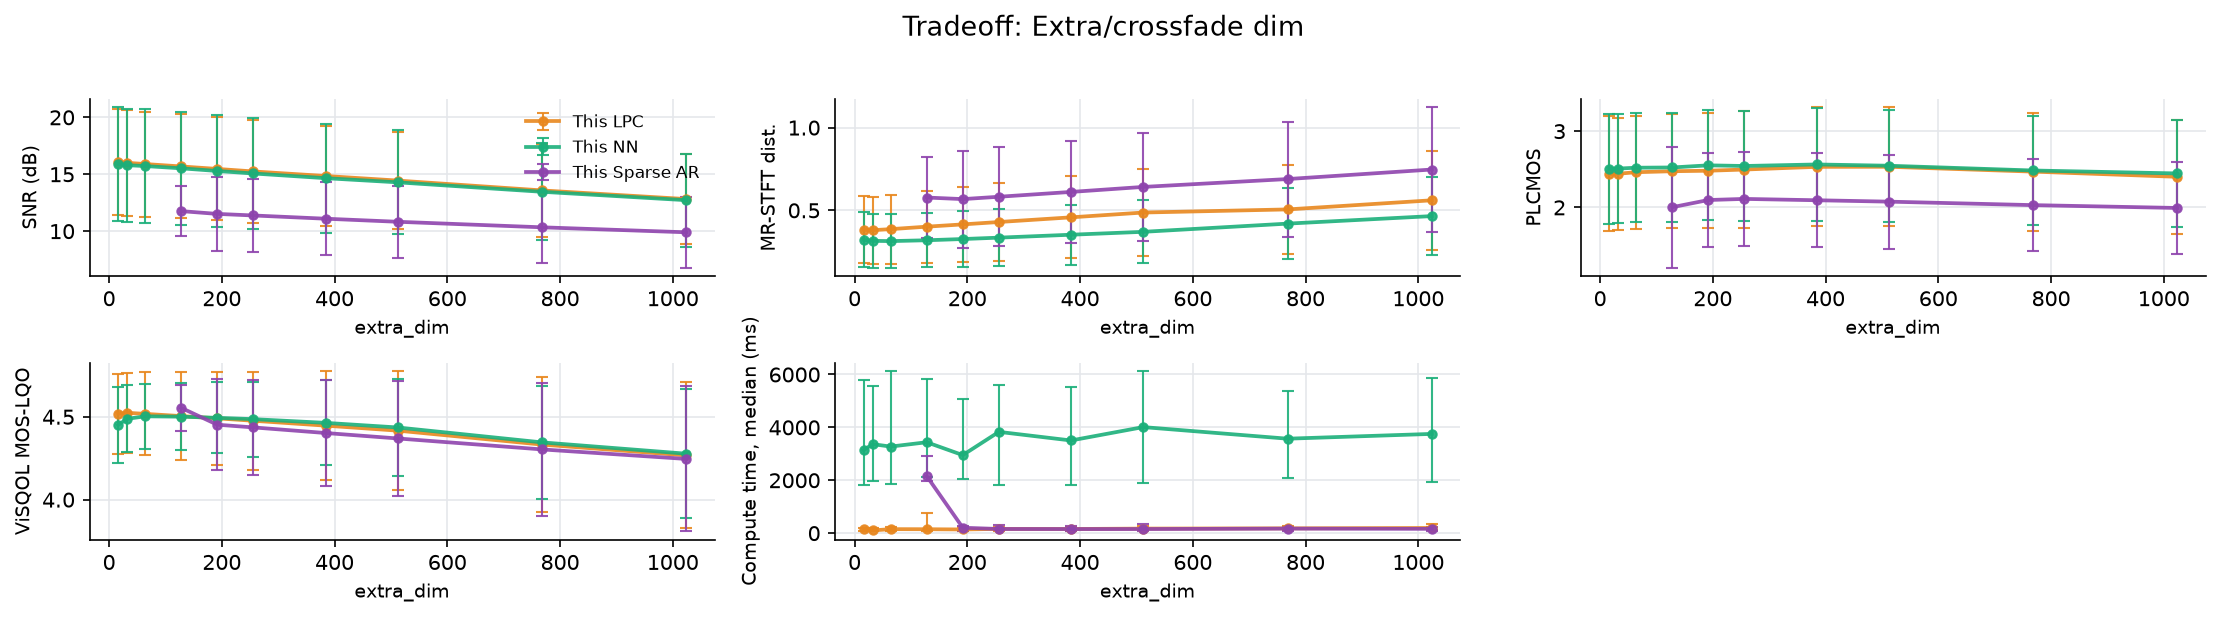

The table this chart was drawn from, first rows:
file, n_packets, loss_rate_pct, complexity_flatness, snr_lpc, snr_nn, mrstft_lpc, mrstft_nn, plcmos_lpc, plcmos_nn, visqol_lpc, visqol_nn, time_ms_lpc, time_ms_nn, param, value, time_ms_sparse_ar, snr_sparse_ar, mrstft_sparse_ar, plcmos_sparse_ar, visqol_sparse_ar
xX6Wce-607-140209-262731-151331-7708-427…, 1390, 3.741, 2.83738954749424e-05, 19.68, 19.43, 0.1611, 0.1918, 2.997, 2.986, 4.715, 4.648, 44.23, 1241, extra_dim, 16, , , , , 
l3Lvae-611-211084-218396-212842-198509-3…, 1390, 4.245, 4.941728548146784e-05, 21.65, 22.38, 0.1586, 0.1823, 3.305, 3.348, 4.709, 4.677, 50.63, 2096, extra_dim, 16, , , , , 
FPRIpe-578-474864-126584-425422-304828-1…, 1550, 9.097, 7.081195508362725e-05, 11.96, 13.42, 0.3966, 0.4324, 2.851, 3.032, 4.627, 4.318, 125.3, 5603, extra_dim, 16, , , , , 
f5sCDf-435-355130-41798-395609-377902-35…, 1378, 11.9, 9.696379493107088e-06, 15.11, 13.84, 0.4129, 0.5271, 1.682, 1.698, 4.647, 4.227, 175.2, 4696, extra_dim, 16, , , , , 
wH6bMa-009-144175-39168-315211-114587-33…, 1033, 7.551, 4.100139267393388e-05, 14, 14.25, 0.4749, 0.3102, 1.512, 1.497, 4.548, 4.531, 145.8, 1912, extra_dim, 16, , , , , 
3hvoVa-051-2307-202921-218396-175927-147…, 1033, 5.324, 1.6514632079633884e-05, 16.73, 17.06, 0.2569, 0.2234, 1.553, 1.676, 4.683, 4.618, 44.84, 1494, extra_dim, 16, , , , , 
wkCjvp-408-175927-2985-407790-280816-275…, 1046, 15.97, 0.000157, 16.63, 15.47, 0.4872, 0.3858, 2.486, 2.622, 4.583, 4.504, 186.8, 4483, extra_dim, 16, , , , , 
0Rve0i-524-469450-332402-376902-283921-6…, 1140, 5.088, 0.0009046, 14.61, 13.81, 0.2759, 0.2212, 2.329, 2.242, 4.199, 4.253, 47.1, 1535, extra_dim, 16, , , , , 
cUyODs-564-324456-286869-479691-123056-4…, 1636, 14.61, 0.0006576, 10.46, 10.3, 0.5871, 0.4697, 1.415, 1.375, 4.544, 4.517, 190, 6364, extra_dim, 16, , , , , 
ofs2Us-561-469223-161307-229618-187519-2…, 1636, 15.83, 0.0003642, 11.53, 11.57, 0.5623, 0.4082, 2.643, 2.993, 4.374, 4.261, 214.3, 8313, extra_dim, 16, , , , , 
yc5Hmf-494-469130-474206-203381-91840-12…, 1722, 13.47, 0.0002098, 9.474, 9.387, 0.5869, 0.6009, 2.578, 2.653, 4.466, 4.133, 212.5, 7098, extra_dim, 16, , , , , 
KIklei-503-156368-5054-151331-161307-380…, 898, 12.14, 0.0001858, 9.607, 7.685, 0.6128, 0.4989, 1.566, 1.505, 3.561, 3.752, 90.96, 2861, extra_dim, 16, , , , , 
PiKSIp-112-109021-465867-125189-123174-2…, 1021, 9.109, 0.0009805, 11.43, 9.415, 0.4248, 0.3848, 1.92, 1.976, 4.361, 4.356, 74.05, 2380, extra_dim, 16, , , , , 
9f3Qjw-657-129013-78427-348770-228203-60…, 839, 7.867, 0.002971, 16.13, 15.89, 0.3177, 0.2347, 2.3, 2.437, 4.544, 4.559, 160.7, 1772, extra_dim, 16, , , , , 
0mk6rp-310-146145-90733-51581-27791-5041…, 1608, 1.741, 0.001477, 26.33, 26.58, 0.08092, 0.06458, 2.149, 2.269, 4.718, 4.719, 31.38, 870.9, extra_dim, 16, , , , , 
U5aQJe-592-437270-129013-295308-406364-1…, 1550, 4.452, 0.001562, 16.22, 16.81, 0.255, 0.1924, 2.53, 2.524, 4.666, 4.614, 221.7, 2687, extra_dim, 16, , , , , 
tztd5w-640-23535-348077-410307-64116-151…, 1176, 11.99, 0.003226, 15.24, 15.11, 0.4567, 0.3059, 3.541, 3.454, 4.347, 4.382, 288.8, 4637, extra_dim, 16, , , , , 
IZG94w-666-98443-418034-470600-161118-28…, 1707, 7.147, 0.004833, 17.47, 16.89, 0.2654, 0.2348, 3.886, 3.526, 4.519, 4.477, 100.3, 3413, extra_dim, 16, , , , , 
d4LtRw-656-379354-74769-192385-202921-93…, 1673, 9.145, 0.009154, 13.91, 13.72, 0.3343, 0.2924, 3.281, 3.24, 4.534, 4.53, 119, 4485, extra_dim, 16, , , , , 
JCRPTw-618-129107-479691-343332-355104-1…, 1894, 30.52, 0.006258, 7.155, 6.443, 1.056, 0.8297, 1.872, 1.918, 4.039, 3.9, 665.9, 17157, extra_dim, 16, , , , , 
vTx6Wp-073-38459-458554-472051-230200-33…, 1099, 10.01, 0.006727, 15.23, 15.27, 0.3425, 0.2889, 1.825, 1.861, 4.545, 4.49, 85.21, 2728, extra_dim, 16, , , , , 
5OQdwp-063-348077-460359-16661-112031-22…, 1404, 2.778, 0.005659, 18.88, 19.12, 0.1356, 0.1163, 3.474, 3.479, 4.669, 4.67, 32.52, 1036, extra_dim, 16, , , , , 
ui9aDp-122-292323-379538-386883-287427-3…, 1070, 4.579, 0.009513, 19.31, 19.18, 0.1903, 0.1646, 2.79, 2.913, 4.66, 4.585, 58.22, 1373, extra_dim, 16, , , , , 
O7tsRw-671-38597-125620-126584-128202-34…, 1734, 7.036, 0.009212, 15.45, 15.53, 0.3066, 0.2236, 3.024, 3.199, 4.556, 4.57, 142.5, 4413, extra_dim, 16, , , , , 
tTMeWp-326-264357-280816-2985-25721-1896…, 2359, 8.902, 0.04867, 25.12, 25.62, 0.2818, 0.2584, 3.383, 3.418, 4.7, 4.707, 167.3, 6635, extra_dim, 16, , , , , 
8b8sWp-275-88756-348733-183720-134118-22…, 1202, 3.577, 0.03178, 21.92, 22.09, 0.1473, 0.1356, 3.488, 3.514, 4.717, 4.697, 108.8, 1495, extra_dim, 16, , , , , 
6TUCvp-352-108130-78807-55646-250174-386…, 1874, 14.3, 0.0221, 15.94, 16.4, 0.4594, 0.3729, 2.054, 2.517, 4.401, 4.32, 535.9, 8397, extra_dim, 16, , , , , 
7gnoMp-243-13140-469001-90733-352371-418…, 1349, 14.38, 0.0302, 12.65, 12.3, 0.6767, 0.4732, 1.847, 2.191, 4.63, 4.48, 156.3, 6293, extra_dim, 16, , , , , 
rkSMcp-349-162269-339484-74769-12865-363…, 1411, 14.39, 0.02514, 18.41, 18.54, 0.4748, 0.4564, 1.557, 1.593, 4.665, 4.442, 221.3, 5847, extra_dim, 16, , , , , 
IIhdup-184-282845-322947-195637-315211-1…, 986, 6.897, 0.07098, 23.43, 23.57, 0.2811, 0.1695, 1.321, 1.522, 4.628, 4.567, 168.4, 2731, extra_dim, 16, , , , , 
xX6Wce-607-140209-262731-151331-7708-427…, 1390, 3.741, 2.83738954749424e-05, 19.65, 19.42, 0.153, 0.1822, 2.962, 2.981, 4.717, 4.681, 53.76, 1714, extra_dim, 32, , , , , 
l3Lvae-611-211084-218396-212842-198509-3…, 1390, 4.245, 4.941728548146784e-05, 21.58, 22.35, 0.15, 0.1751, 3.301, 3.353, 4.714, 4.687, 48.83, 2183, extra_dim, 32, , , , , 
FPRIpe-578-474864-126584-425422-304828-1…, 1550, 9.097, 7.081195508362725e-05, 11.92, 13.36, 0.3755, 0.4197, 2.845, 2.989, 4.659, 4.43, 189.7, 5083, extra_dim, 32, , , , , 
f5sCDf-435-355130-41798-395609-377902-35…, 1378, 11.9, 9.696379493107088e-06, 15.05, 13.47, 0.3911, 0.5038, 1.759, 1.76, 4.669, 4.34, 186.8, 4380, extra_dim, 32, , , , , 
wH6bMa-009-144175-39168-315211-114587-33…, 1033, 7.551, 4.100139267393388e-05, 13.98, 14.24, 0.4882, 0.3088, 1.514, 1.487, 4.541, 4.539, 96.05, 2087, extra_dim, 32, , , , , 
3hvoVa-051-2307-202921-218396-175927-147…, 1033, 5.324, 1.6514632079633884e-05, 16.7, 17, 0.2627, 0.2201, 1.569, 1.647, 4.682, 4.647, 65.73, 2175, extra_dim, 32, , , , , 
wkCjvp-408-175927-2985-407790-280816-275…, 1046, 15.97, 0.000157, 16.55, 15.5, 0.4852, 0.3689, 2.476, 2.694, 4.601, 4.592, 148.6, 3906, extra_dim, 32, , , , , 
0Rve0i-524-469450-332402-376902-283921-6…, 1140, 5.088, 0.0009046, 14.58, 13.6, 0.2748, 0.2178, 2.278, 2.251, 4.211, 4.326, 75.1, 1571, extra_dim, 32, , , , , 
cUyODs-564-324456-286869-479691-123056-4…, 1636, 14.61, 0.0006576, 10.41, 10.29, 0.5981, 0.4678, 1.419, 1.399, 4.541, 4.531, 283.6, 6564, extra_dim, 32, , , , , 
ofs2Us-561-469223-161307-229618-187519-2…, 1636, 15.83, 0.0003642, 11.48, 11.51, 0.5733, 0.408, 2.527, 2.912, 4.363, 4.306, 205.7, 8653, extra_dim, 32, , , , , 
yc5Hmf-494-469130-474206-203381-91840-12…, 1722, 13.47, 0.0002098, 9.418, 9.458, 0.5556, 0.5783, 2.686, 2.639, 4.5, 4.236, 206.5, 5710, extra_dim, 32, , , , , 
KIklei-503-156368-5054-151331-161307-380…, 898, 12.14, 0.0001858, 9.579, 7.686, 0.6032, 0.4864, 1.617, 1.56, 3.586, 3.845, 86, 3026, extra_dim, 32, , , , , 
PiKSIp-112-109021-465867-125189-123174-2…, 1021, 9.109, 0.0009805, 11.41, 9.365, 0.4196, 0.3758, 1.957, 2.075, 4.396, 4.408, 72.75, 2341, extra_dim, 32, , , , , 
9f3Qjw-657-129013-78427-348770-228203-60…, 839, 7.867, 0.002971, 16.08, 15.85, 0.3181, 0.2331, 2.257, 2.402, 4.538, 4.556, 82.52, 1801, extra_dim, 32, , , , , 
0mk6rp-310-146145-90733-51581-27791-5041…, 1608, 1.741, 0.001477, 26.22, 26.46, 0.08139, 0.06409, 2.169, 2.269, 4.718, 4.721, 23.49, 1375, extra_dim, 32, , , , , 
U5aQJe-592-437270-129013-295308-406364-1…, 1550, 4.452, 0.001562, 16.19, 16.75, 0.2528, 0.1912, 2.491, 2.499, 4.658, 4.637, 85.78, 1755, extra_dim, 32, , , , , 
tztd5w-640-23535-348077-410307-64116-151…, 1176, 11.99, 0.003226, 15.2, 15.05, 0.4633, 0.3068, 3.507, 3.478, 4.341, 4.378, 204.8, 4057, extra_dim, 32, , , , , 
IZG94w-666-98443-418034-470600-161118-28…, 1707, 7.147, 0.004833, 17.42, 16.7, 0.2689, 0.2377, 3.805, 3.523, 4.514, 4.476, 98.24, 3705, extra_dim, 32, , , , , 
d4LtRw-656-379354-74769-192385-202921-93…, 1673, 9.145, 0.009154, 13.86, 13.46, 0.3352, 0.2924, 3.29, 3.235, 4.528, 4.531, 122.5, 4639, extra_dim, 32, , , , , 
JCRPTw-618-129107-479691-343332-355104-1…, 1894, 30.52, 0.006258, 7.111, 6.386, 1.068, 0.819, 1.917, 1.998, 4.017, 4.022, 638.6, 18279, extra_dim, 32, , , , , 
vTx6Wp-073-38459-458554-472051-230200-33…, 1099, 10.01, 0.006727, 15.18, 15.2, 0.3459, 0.2883, 1.79, 1.854, 4.539, 4.521, 96.24, 2946, extra_dim, 32, , , , , 
5OQdwp-063-348077-460359-16661-112031-22…, 1404, 2.778, 0.005659, 18.83, 18.6, 0.1379, 0.1209, 3.445, 3.469, 4.666, 4.669, 44.84, 913.8, extra_dim, 32, , , , , 
ui9aDp-122-292323-379538-386883-287427-3…, 1070, 4.579, 0.009513, 19.29, 19.15, 0.1879, 0.16, 2.86, 2.966, 4.678, 4.612, 40.22, 1922, extra_dim, 32, , , , , 
O7tsRw-671-38597-125620-126584-128202-34…, 1734, 7.036, 0.009212, 15.41, 15.43, 0.311, 0.2238, 2.985, 3.129, 4.551, 4.566, 106, 4206, extra_dim, 32, , , , , 
tTMeWp-326-264357-280816-2985-25721-1896…, 2359, 8.902, 0.04867, 25.08, 25.64, 0.2759, 0.2463, 3.377, 3.405, 4.699, 4.706, 216.1, 6963, extra_dim, 32, , , , , 
8b8sWp-275-88756-348733-183720-134118-22…, 1202, 3.577, 0.03178, 21.84, 22.04, 0.1434, 0.131, 3.501, 3.513, 4.721, 4.711, 90.95, 1384, extra_dim, 32, , , , , 
6TUCvp-352-108130-78807-55646-250174-386…, 1874, 14.3, 0.0221, 15.84, 16.2, 0.4645, 0.3686, 2.105, 2.532, 4.395, 4.35, 300.4, 8753, extra_dim, 32, , , , , 
7gnoMp-243-13140-469001-90733-352371-418…, 1349, 14.38, 0.0302, 12.61, 11.95, 0.6675, 0.4643, 1.912, 2.218, 4.652, 4.539, 160.6, 7262, extra_dim, 32, , , , , 
rkSMcp-349-162269-339484-74769-12865-363…, 1411, 14.39, 0.02514, 18.33, 18.48, 0.4671, 0.4418, 1.606, 1.576, 4.696, 4.468, 286.4, 6761, extra_dim, 32, , , , , 
IIhdup-184-282845-322947-195637-315211-1…, 986, 6.897, 0.07098, 23.3, 23.34, 0.2827, 0.1687, 1.319, 1.465, 4.625, 4.589, 194.1, 2665, extra_dim, 32, , , , , 
... 240 more rows
